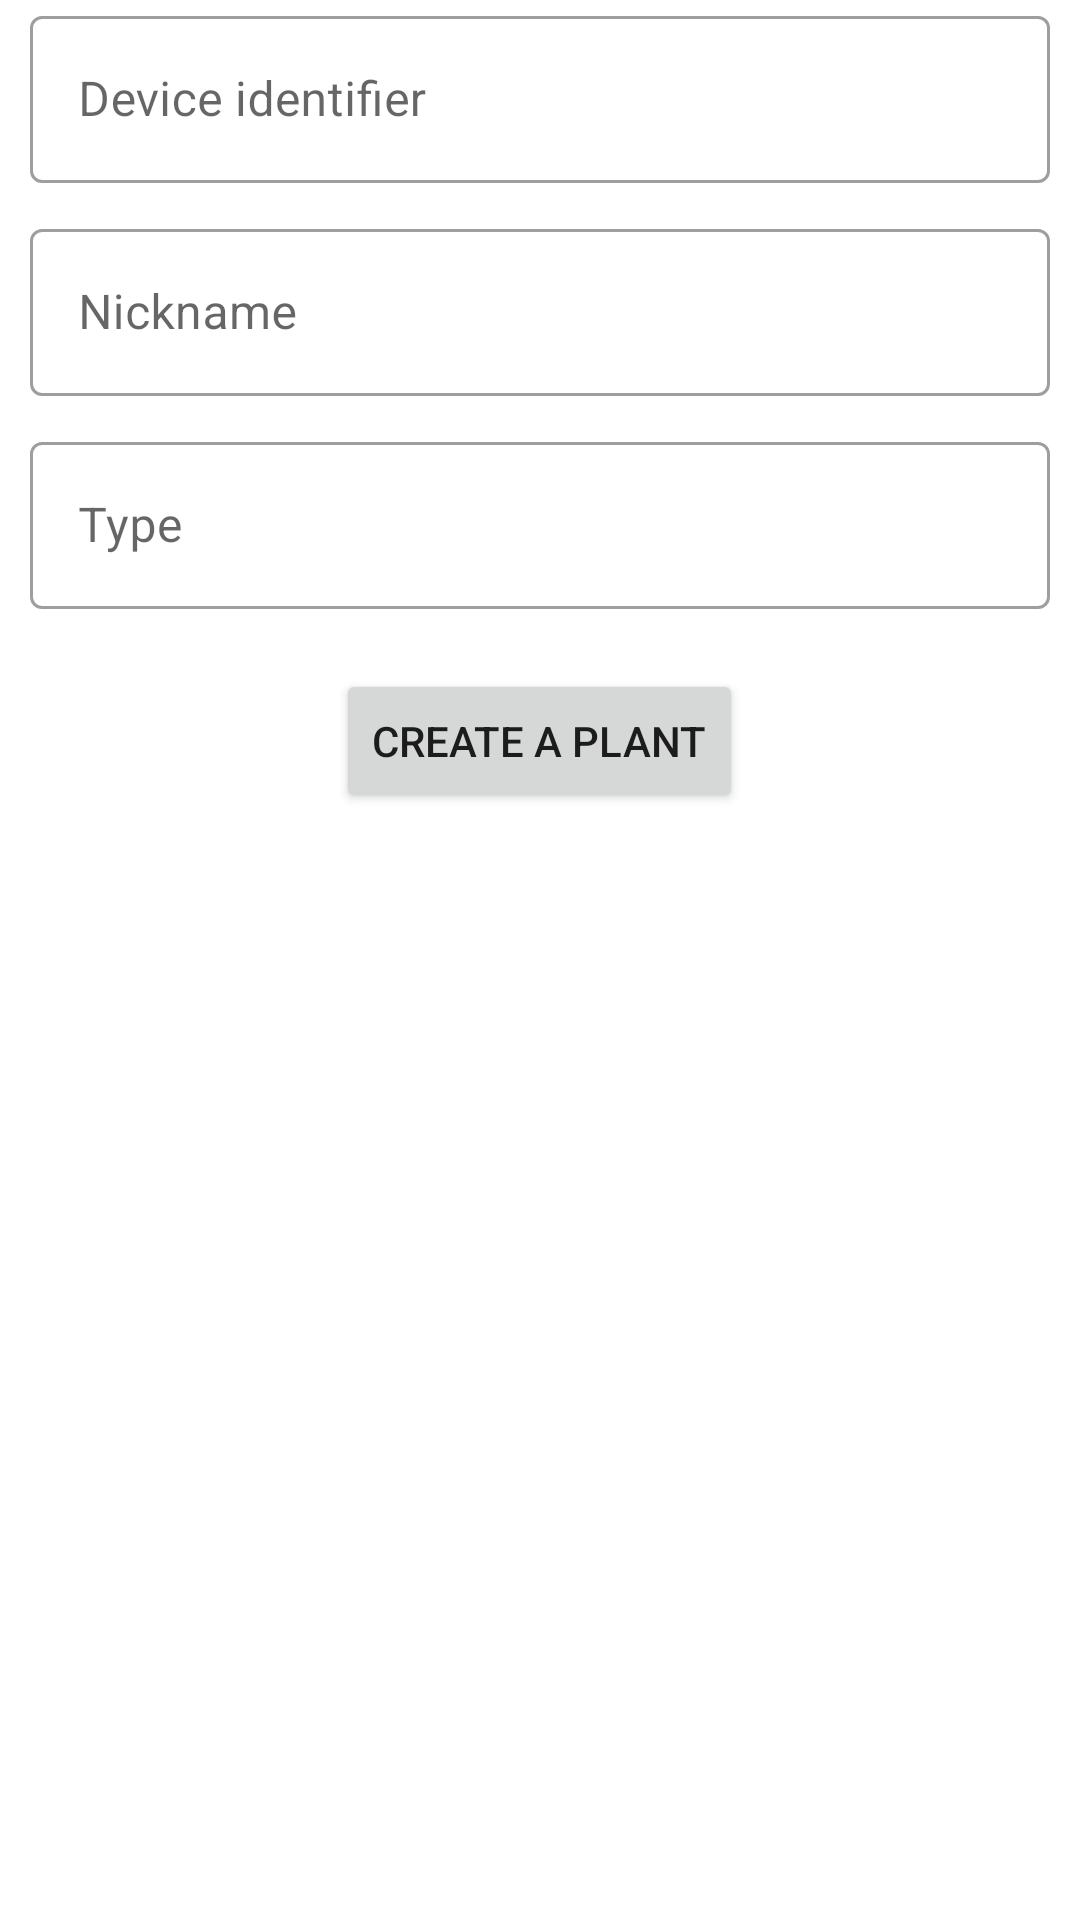

Android layout source for this screen:
<!-- AndroidManifest.xml: application theme Theme.example -->
<!-- res/layout/fragment_create.xml -->
<?xml version="1.0" encoding="utf-8"?>
<LinearLayout xmlns:android="http://schemas.android.com/apk/res/android"
    xmlns:app="http://schemas.android.com/apk/res-auto"
    xmlns:tools="http://schemas.android.com/tools"
    android:layout_width="match_parent"
    android:layout_height="match_parent"
    android:orientation="vertical"
    tools:context=".fragments.CreateFragment">

    <com.google.android.material.textfield.TextInputLayout
        android:layout_width="match_parent"
        android:layout_height="wrap_content"
        style="@style/Widget.MaterialComponents.TextInputLayout.OutlinedBox">

        <com.google.android.material.textfield.TextInputEditText
            android:id="@+id/deviceIdentifierField"
            android:layout_width="match_parent"
            android:layout_height="wrap_content"
            android:layout_margin="10dp"
            android:hint="Device identifier" />

    </com.google.android.material.textfield.TextInputLayout>

    <com.google.android.material.textfield.TextInputLayout
        android:layout_width="match_parent"
        android:layout_height="wrap_content"
        android:layout_gravity="center"
        style="@style/Widget.MaterialComponents.TextInputLayout.OutlinedBox">

        <com.google.android.material.textfield.TextInputEditText
            android:id="@+id/nicknameField"
            android:layout_width="match_parent"
            android:layout_height="wrap_content"
            android:layout_margin="10dp"
            android:hint="Nickname" />
    </com.google.android.material.textfield.TextInputLayout>

    <com.google.android.material.textfield.TextInputLayout
        android:layout_width="match_parent"
        android:layout_height="wrap_content"
        android:layout_gravity="center"
        style="@style/Widget.MaterialComponents.TextInputLayout.OutlinedBox">

        <com.google.android.material.textfield.TextInputEditText
            android:id="@+id/typeField"
            android:layout_width="match_parent"
            android:layout_height="wrap_content"
            android:layout_margin="10dp"
            android:hint="Type" />
    </com.google.android.material.textfield.TextInputLayout>


    <Button
        android:id="@+id/createPlantBtn"
        android:layout_width="wrap_content"
        android:layout_height="wrap_content"
        android:layout_gravity="center"
        android:layout_margin="10dp"

        android:text="Create a plant" />

    <TextView
        android:id="@+id/onlineMessage"
        android:layout_width="match_parent"
        android:layout_height="wrap_content"
        android:gravity="center"
        android:textColor="#FF0000" />


</LinearLayout>
<!-- resources referenced by this layout -->
<resources>
  <style name="Theme.example" parent="Theme.MaterialComponents.DayNight.DarkActionBar">
          
          <item name="colorPrimary">@color/purple_500</item>
          <item name="colorPrimaryVariant">@color/purple_700</item>
          <item name="colorOnPrimary">@color/white</item>
          
          <item name="colorSecondary">@color/teal_200</item>
          <item name="colorSecondaryVariant">@color/teal_700</item>
          <item name="colorOnSecondary">@color/black</item>
          
          <item name="android:statusBarColor" tools:targetApi="l">?attr/colorPrimaryVariant</item>
          
      </style>
  <!-- not gathered from this repository: default colours our renderer supplied (Android Studio template values) -->
  <color name="purple_500">#FF6200EE</color>
  <color name="purple_700">#FF3700B3</color>
  <color name="teal_200">#FF03DAC5</color>
  <color name="teal_700">#FF018786</color>
  <color name="black">#FF000000</color>
  <color name="white">#FFFFFFFF</color>
</resources>
